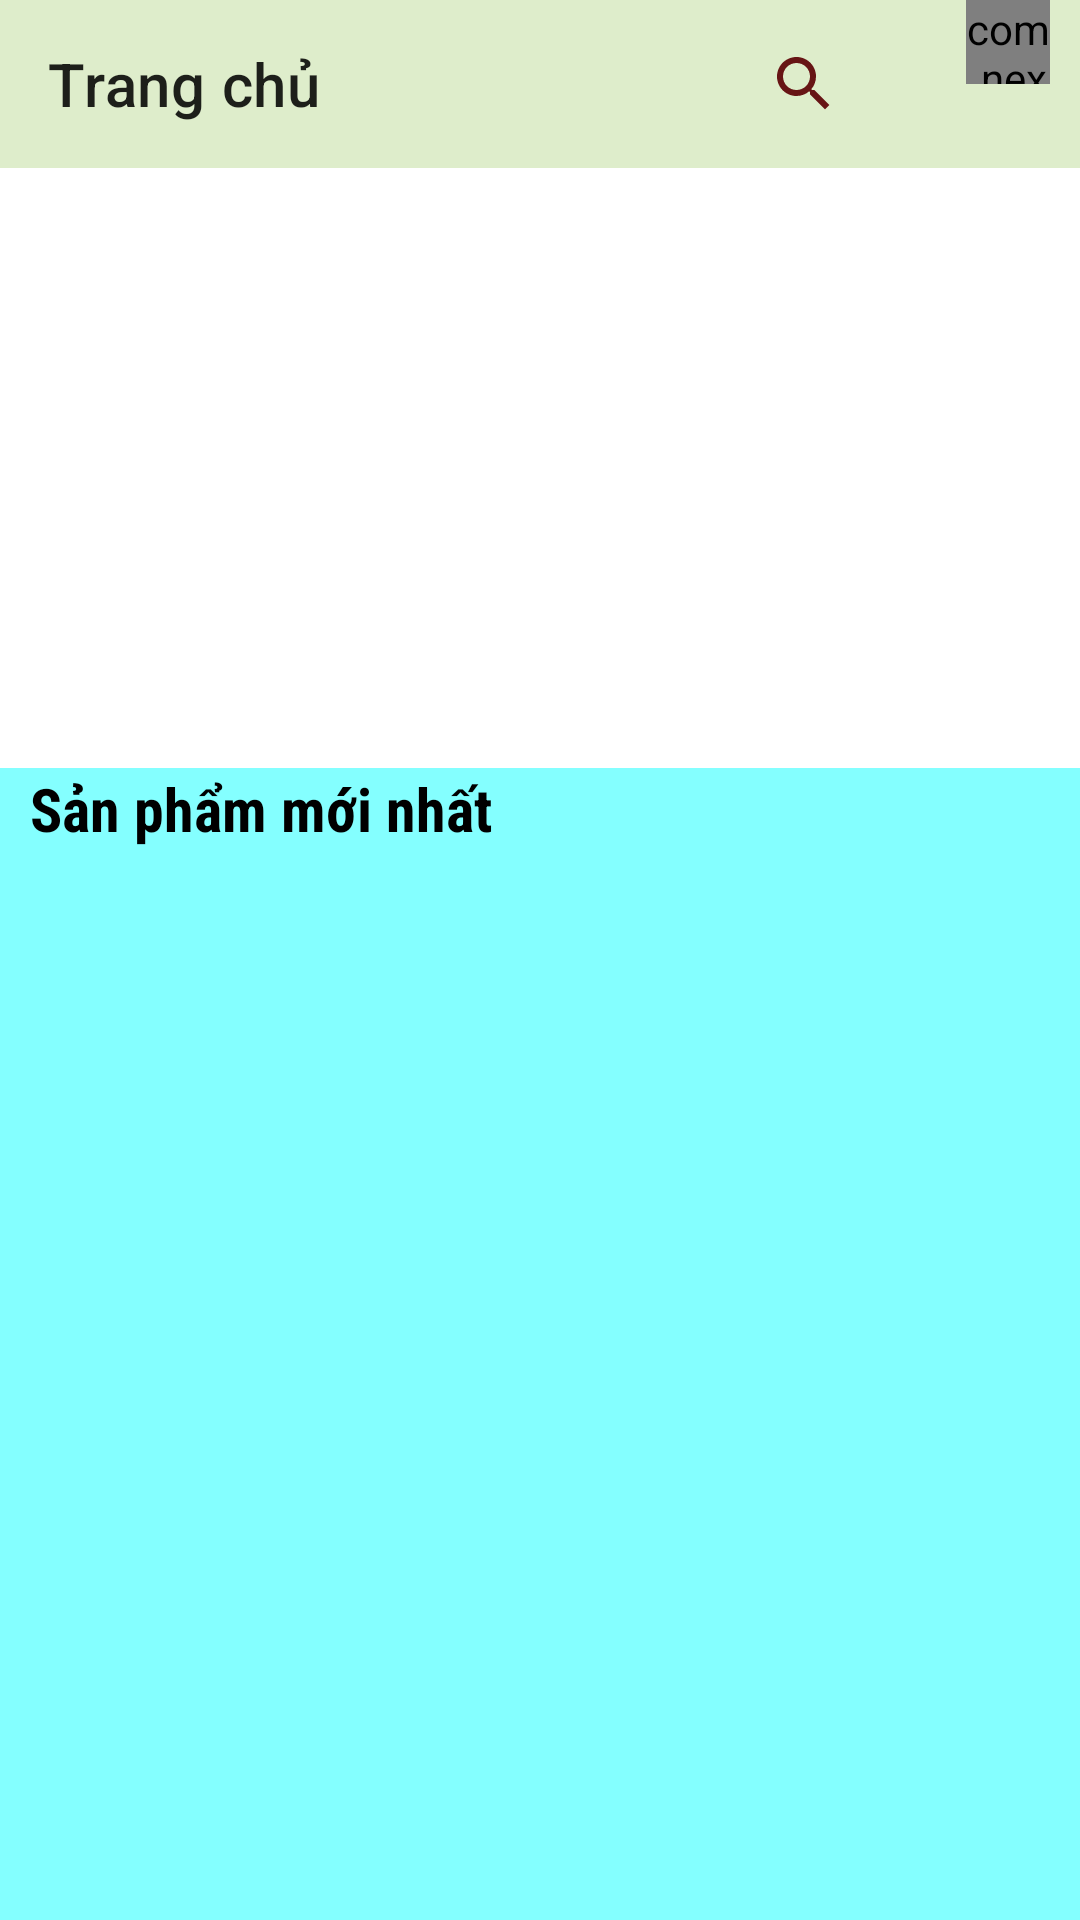

The Android layout XML behind this screen, and the referenced resources:
<!-- AndroidManifest.xml: application theme Theme.MedicineShop_app -->
<!-- res/layout/activity_main.xml -->
<?xml version="1.0" encoding="utf-8"?>
<androidx.constraintlayout.widget.ConstraintLayout
    xmlns:android="http://schemas.android.com/apk/res/android"
    xmlns:app="http://schemas.android.com/apk/res-auto"
    xmlns:tools="http://schemas.android.com/tools"
    android:layout_width="match_parent"
    android:layout_height="match_parent"
    tools:context=".Activity.MainActivity">

    <androidx.drawerlayout.widget.DrawerLayout
        android:id= "@+id/drawerLayout"
        android:layout_width="match_parent"
        android:layout_height="match_parent" >
        <LinearLayout
            android:orientation="vertical"
            android:layout_width="match_parent"
            android:layout_height="match_parent">
            <androidx.appcompat.widget.Toolbar
                android:id="@+id/toobarmanhinhchinh"
                android:fontFamily="sans-serif-condensed"
                app:title="Trang chủ"
                android:background="#DEEDCB"
                android:layout_width="match_parent"
                android:layout_height="?attr/actionBarSize">
                <LinearLayout
                    android:layout_gravity="right"
                    android:orientation="horizontal"
                    android:layout_width="wrap_content"
                    android:layout_height="?attr/actionBarSize">
                    <ImageView
                        android:layout_marginRight="15dp"
                        android:id="@+id/imgsearch"
                        android:src="@drawable/ic_search_24"
                        android:layout_width="wrap_content"
                        android:layout_height="?attr/actionBarSize"/>
                    <FrameLayout
                        android:id="@+id/frameGioHang"
                        android:layout_marginRight="10dp"
                        android:layout_gravity="right"
                        android:layout_width="55dp"
                        android:layout_height="?attr/actionBarSize">
                        <com.nex3z.notificationbadge.NotificationBadge
                            android:id="@+id/menu_sl"
                            android:layout_gravity="top|right"
                            android:layout_width="28dp"
                            android:layout_height="28dp"/>
                        <ImageView
                            android:layout_marginTop="15dp"
                            android:src="@drawable/ic_cart_24"
                            android:layout_width="35dp"
                            android:layout_height="35dp"/>
                    </FrameLayout>
                </LinearLayout>

            </androidx.appcompat.widget.Toolbar>
            <ViewFlipper
                android:id="@+id/viewlipper"
                android:layout_width="match_parent"
                android:layout_height="200dp">
            </ViewFlipper>
            <LinearLayout
                android:background="#84FFFF"
                android:orientation="vertical"
                android:layout_width="match_parent"
                android:layout_height="match_parent">

                <TextView
                    android:layout_width="match_parent"
                    android:layout_height="wrap_content"
                    android:layout_marginLeft="10dp"
                    android:fontFamily="sans-serif-condensed"
                    android:text="Sản phẩm mới nhất"
                    android:textColor="@color/black"
                    android:textSize="20sp"
                    android:textStyle="bold"/>
                <androidx.recyclerview.widget.RecyclerView
                    android:layout_marginLeft="54dp"
                    android:id="@+id/recycleView"
                    android:layout_width="match_parent"
                    android:layout_height="match_parent">

                </androidx.recyclerview.widget.RecyclerView>

            </LinearLayout>
        </LinearLayout>
        <com.google.android.material.navigation.NavigationView
            android:id="@+id/navigationview"
            android:layout_gravity="start"
            android:layout_width="match_parent"
            android:layout_height="match_parent">
            <ListView
                android:layout_marginTop="10dp"
                android:id="@+id/listviewmanhinhchinh"
                android:layout_width="wrap_content"
                android:layout_height="wrap_content">

            </ListView>
        </com.google.android.material.navigation.NavigationView>
    </androidx.drawerlayout.widget.DrawerLayout>


</androidx.constraintlayout.widget.ConstraintLayout>
<!-- resources referenced by this layout -->
<resources>
  <color name="black">#FF000000</color>
  <!-- drawable ic_search_24 (drawable) -->
  <vector android:height="24dp" android:tint="#671515"
      android:viewportHeight="24" android:viewportWidth="24"
      android:width="24dp" xmlns:android="http://schemas.android.com/apk/res/android">
      <path android:fillColor="@android:color/white" android:pathData="M15.5,14h-0.79l-0.28,-0.27C15.41,12.59 16,11.11 16,9.5 16,5.91 13.09,3 9.5,3S3,5.91 3,9.5 5.91,16 9.5,16c1.61,0 3.09,-0.59 4.23,-1.57l0.27,0.28v0.79l5,4.99L20.49,19l-4.99,-5zM9.5,14C7.01,14 5,11.99 5,9.5S7.01,5 9.5,5 14,7.01 14,9.5 11.99,14 9.5,14z"/>
  </vector>
  <style name="Theme.MedicineShop_app" parent="Base.Theme.MedicineShop_app" />
  <style name="Base.Theme.MedicineShop_app" parent="Theme.MaterialComponents.DayNight.NoActionBar">
          
          
      </style>
</resources>
